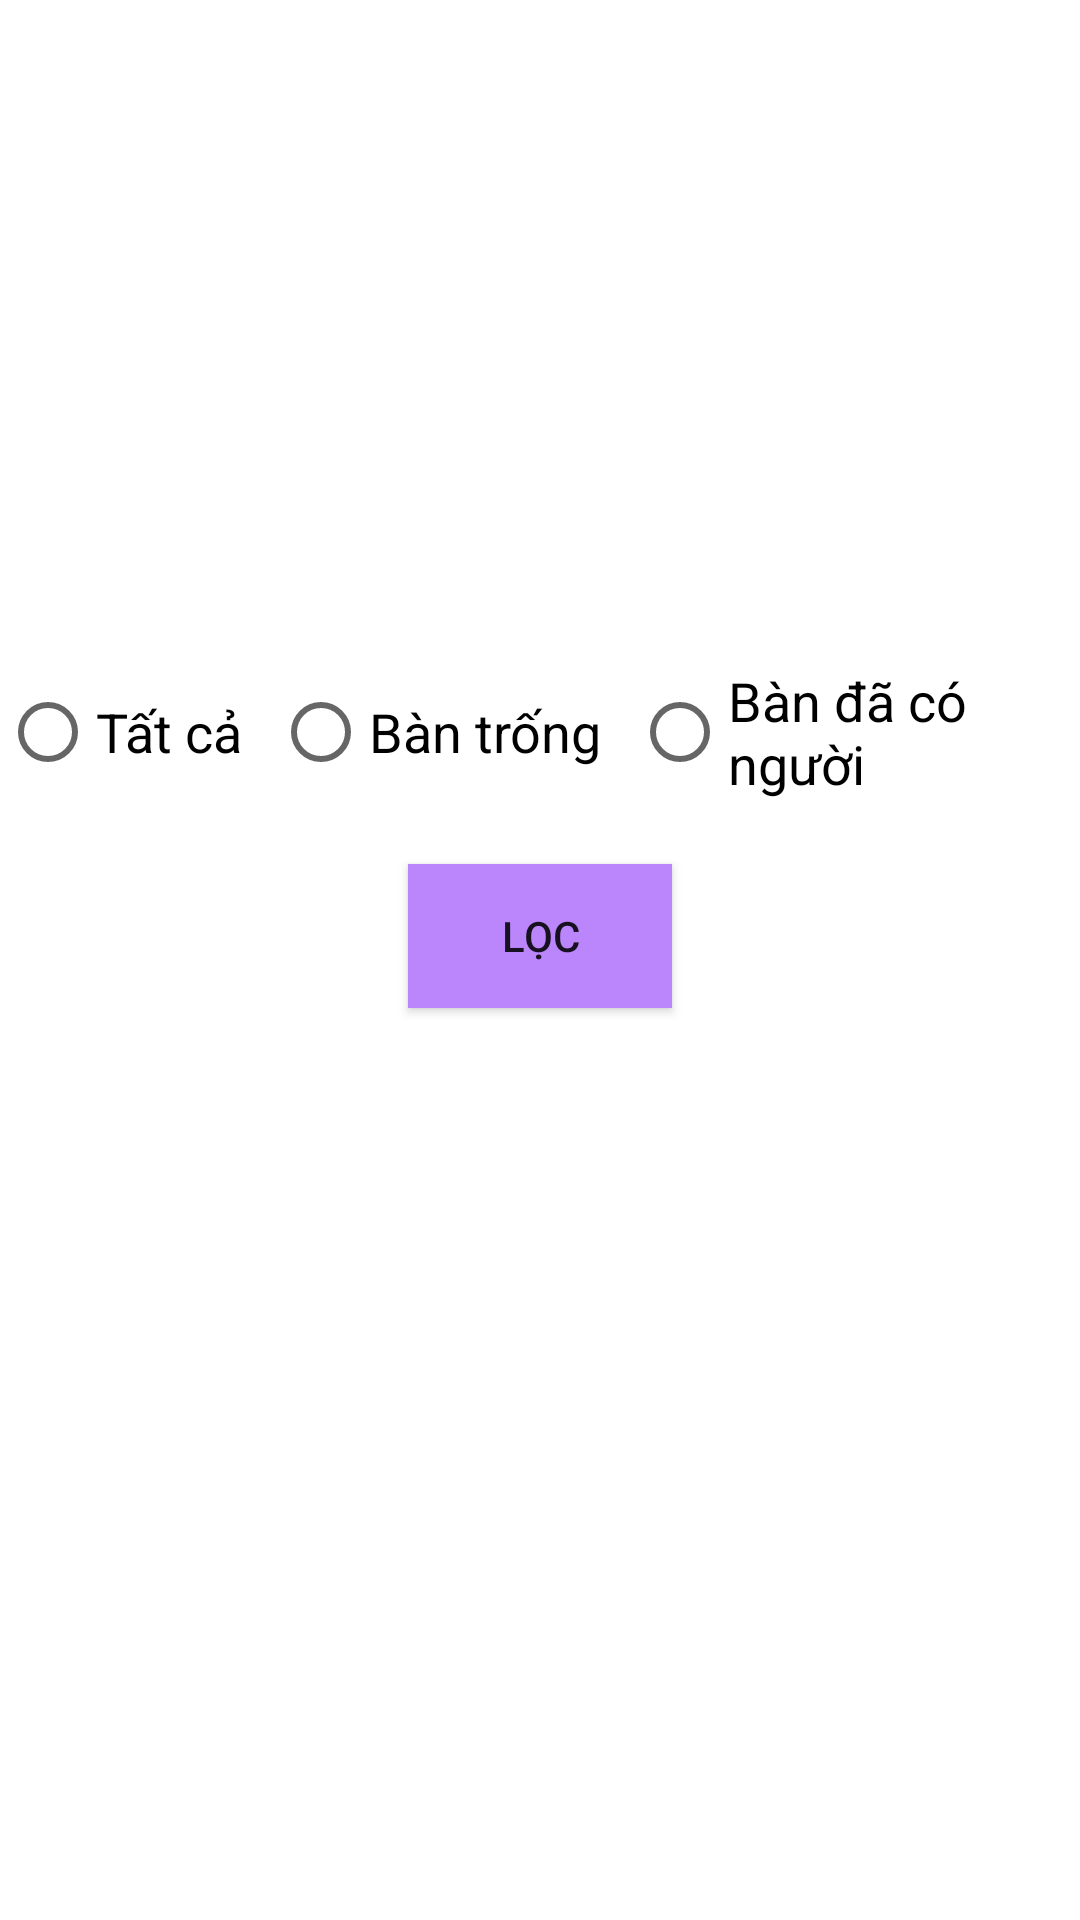

This screen was rendered from an Android layout file. Write that file and the resources it references.
<!-- AndroidManifest.xml: application theme Theme.ShopCoffee -->
<!-- res/layout/activity_choose_table.xml -->
<?xml version="1.0" encoding="utf-8"?>
<LinearLayout xmlns:android="http://schemas.android.com/apk/res/android"
    xmlns:app="http://schemas.android.com/apk/res-auto"
    xmlns:tools="http://schemas.android.com/tools"
    android:layout_width="match_parent"
    android:layout_height="match_parent"
    android:orientation="vertical"
    android:background="@drawable/bglogin"
    tools:context=".activity_choose_table">
    <ImageView
        android:layout_width="match_parent"
        android:layout_height="200dp"
        android:scaleType="centerCrop"
        android:src="@drawable/quancafe" />

    <RadioGroup
        android:id="@+id/rgFilter"
        android:layout_width="match_parent"
        android:layout_height="wrap_content"
        android:orientation="horizontal"
        android:layout_marginTop="20dp"
        android:gravity="center">

        <RadioButton
            android:id="@+id/rbAll"
            android:layout_width="wrap_content"
            android:layout_height="wrap_content"
            android:text="Tất cả"
            android:textSize="18sp" />

        <RadioButton
            android:id="@+id/rbNull"
            android:layout_width="wrap_content"
            android:layout_height="wrap_content"
            android:text="Bàn trống"
            android:textSize="18sp"
            android:layout_marginLeft="10dp"
            android:layout_marginRight="10dp" />

        <RadioButton
            android:id="@+id/rbNotNull"
            android:layout_width="wrap_content"
            android:layout_height="wrap_content"
            android:text="Bàn đã có người"
            android:textSize="18sp" />
    </RadioGroup>

    <Button
        android:layout_width="wrap_content"
        android:layout_height="wrap_content"
        android:padding="10dp"
        android:text="Lọc"
        android:layout_marginTop="20dp"
        android:layout_gravity="center"
        android:background="@color/purple_200"
        android:onClick="Filter"
        />

    <GridView
        android:id="@+id/gridView"
        android:layout_width="match_parent"
        android:layout_height="match_parent"
        android:numColumns="2"></GridView>

</LinearLayout>
<!-- resources referenced by this layout -->
<resources>
  <style name="Theme.ShopCoffee" parent="Theme.MaterialComponents.DayNight">
          
          <item name="colorPrimary">@color/purple_500</item>
          <item name="colorPrimaryVariant">@color/purple_700</item>
          <item name="colorOnPrimary">@color/white</item>
          
          <item name="colorSecondary">@color/teal_200</item>
          <item name="colorSecondaryVariant">@color/teal_700</item>
          <item name="colorOnSecondary">@color/black</item>
          
          <item name="android:statusBarColor" tools:targetApi="l">?attr/colorPrimaryVariant</item>
          
      </style>
  <!-- not gathered from this repository: default colours our renderer supplied (Android Studio template values) -->
  <color name="purple_200">#FFBB86FC</color>
  <color name="purple_500">#FF6200EE</color>
  <color name="purple_700">#FF3700B3</color>
  <color name="teal_200">#FF03DAC5</color>
  <color name="teal_700">#FF018786</color>
  <color name="black">#FF000000</color>
  <color name="white">#FFFFFFFF</color>
</resources>
